The GitHub repository Minyael/Gift-card-classification contains a labelled image folder "images_augmented" with 2 categories: Steam, Xbox. Examples follow, each with its label.

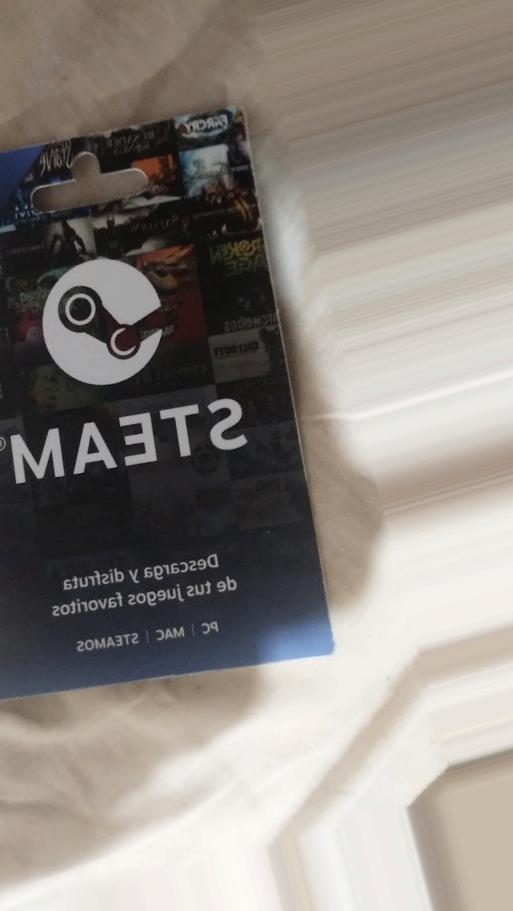
Label: Steam

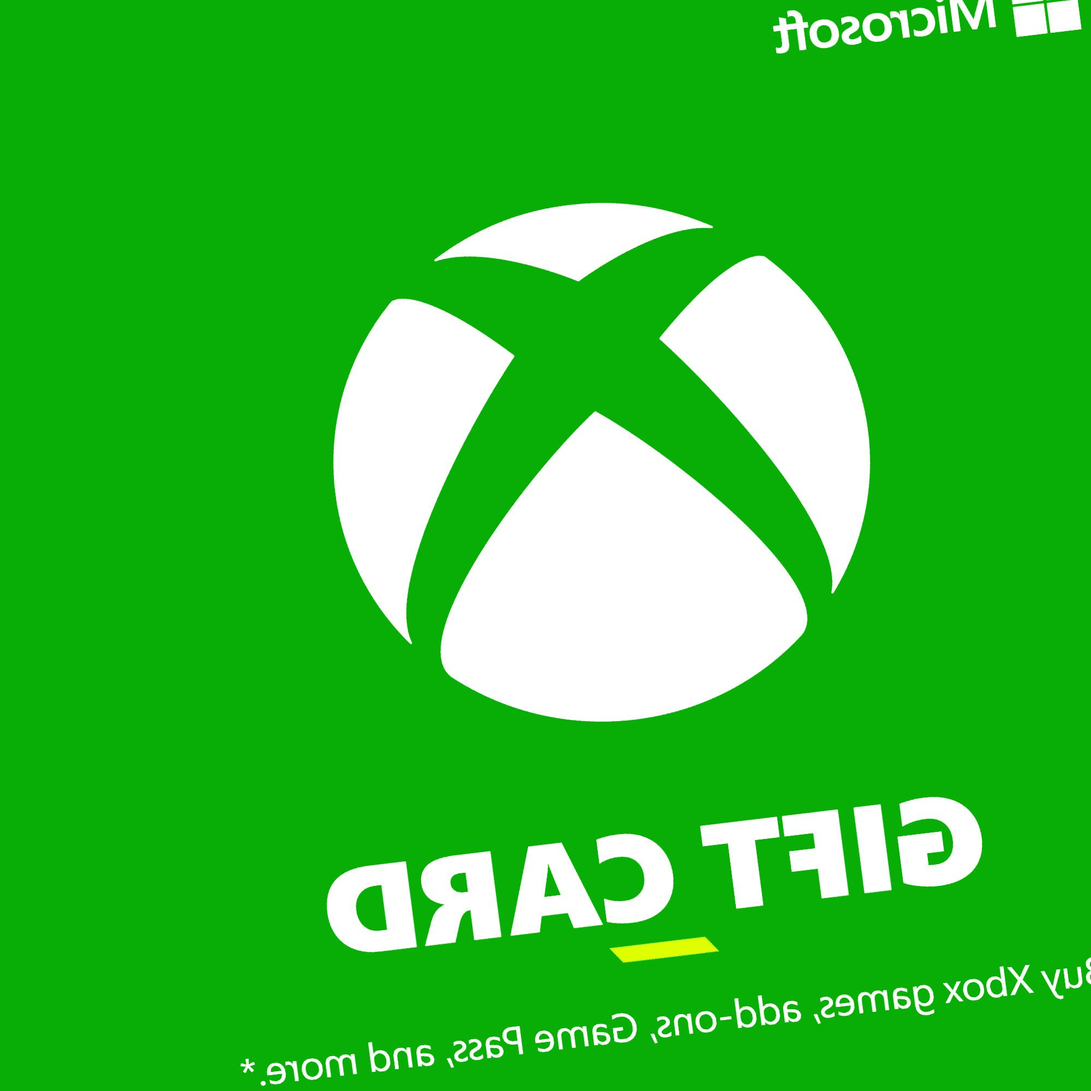
Label: Xbox

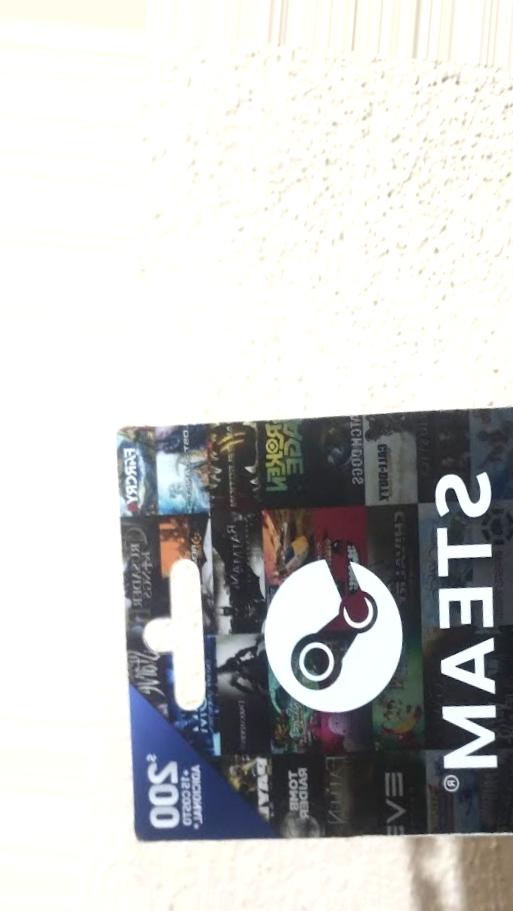
Label: Steam

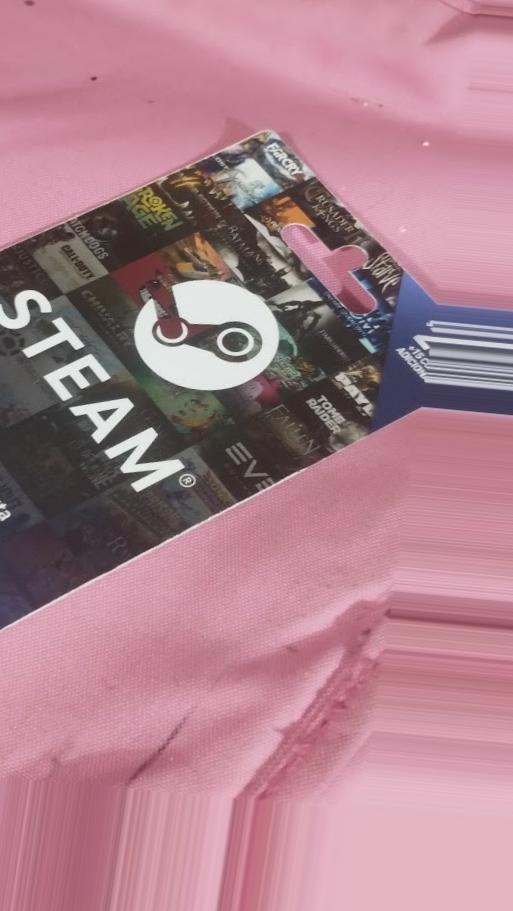
Label: Steam

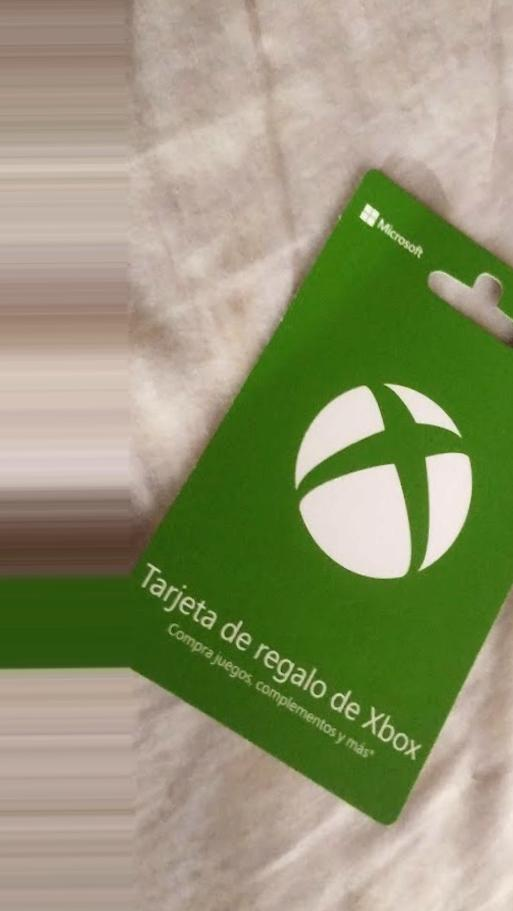
Label: Xbox

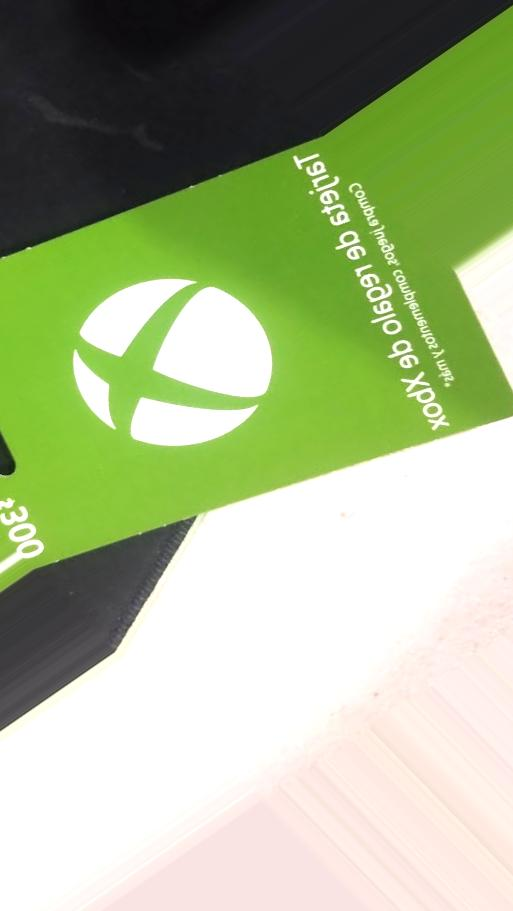
Label: Xbox
